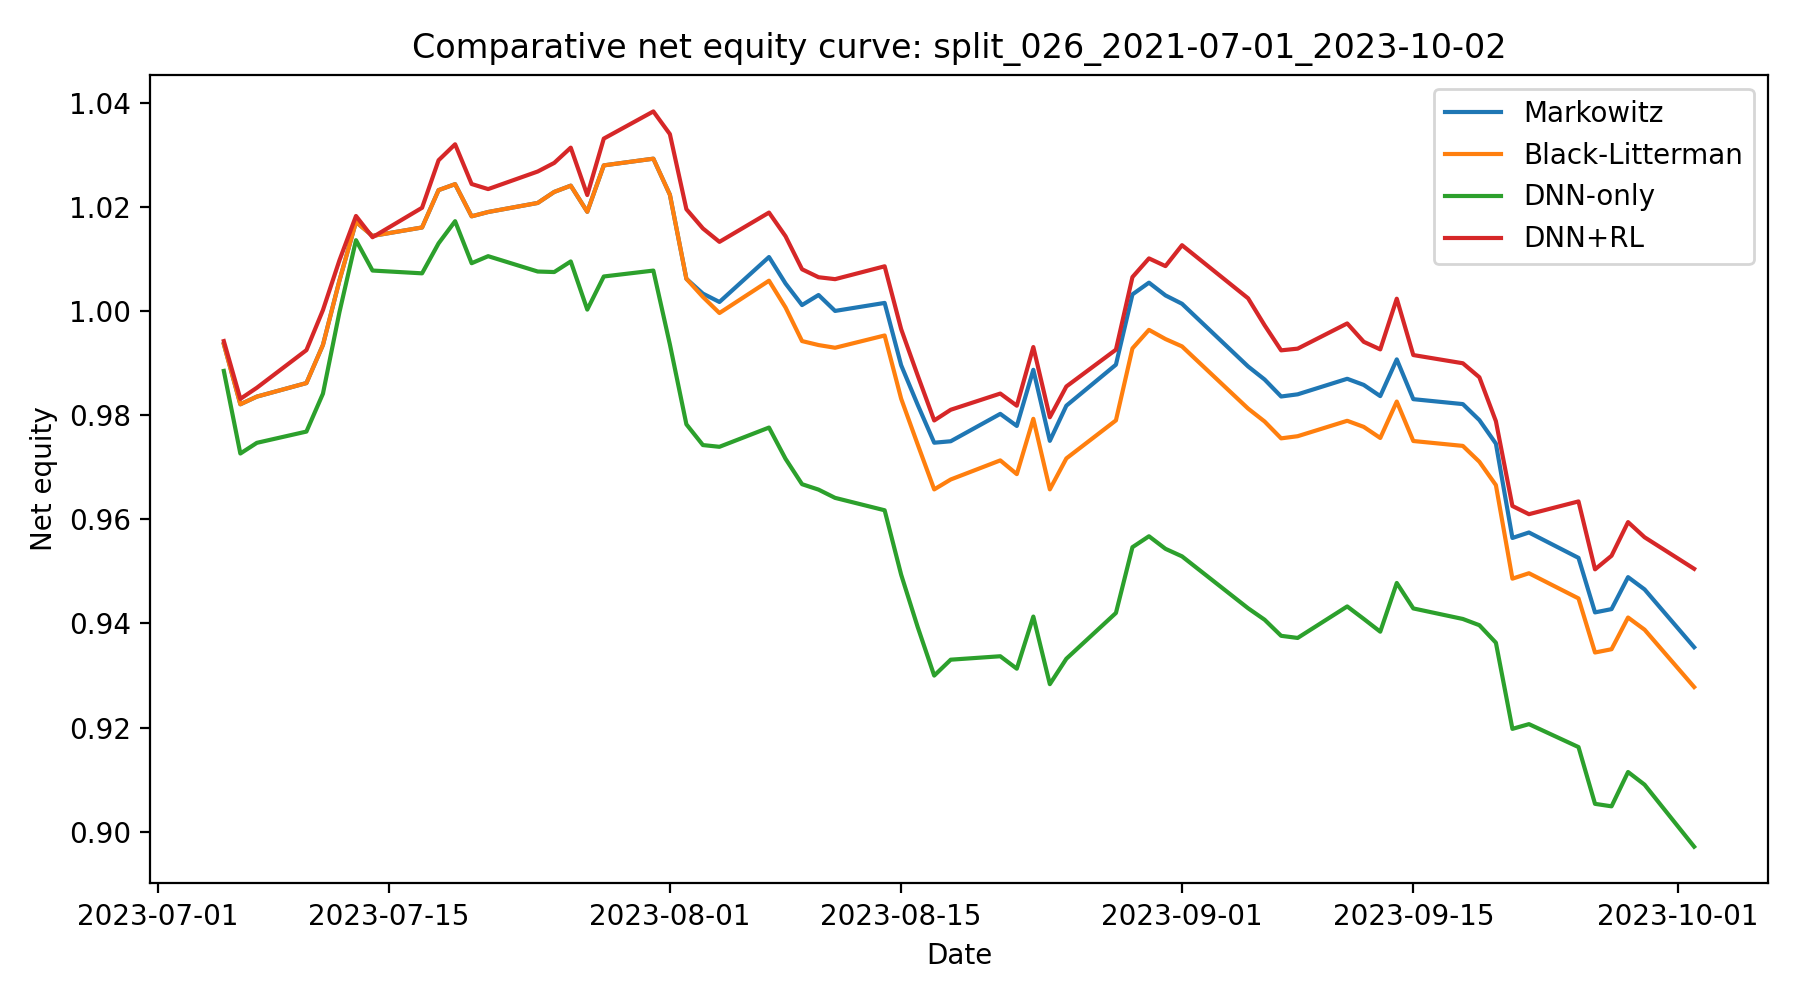

Values plotted in this chart, from the file beside it:
date, Markowitz, Black-Litterman, DNN-only, DNN+RL
2023-07-05, 0.9936, 0.9936, 0.9885, 0.9942
2023-07-06, 0.9821, 0.9821, 0.9726, 0.9831
2023-07-07, 0.9836, 0.9836, 0.9747, 0.9853
2023-07-10, 0.9862, 0.9862, 0.9768, 0.9925
2023-07-11, 0.9935, 0.9935, 0.9841, 1
2023-07-12, 1.006, 1.006, 0.9998, 1.01
2023-07-13, 1.017, 1.017, 1.014, 1.018
2023-07-14, 1.014, 1.014, 1.008, 1.014
2023-07-17, 1.016, 1.016, 1.007, 1.02
2023-07-18, 1.023, 1.023, 1.013, 1.029
2023-07-19, 1.024, 1.024, 1.017, 1.032
2023-07-20, 1.018, 1.018, 1.009, 1.024
2023-07-21, 1.019, 1.019, 1.011, 1.023
2023-07-24, 1.021, 1.021, 1.008, 1.027
2023-07-25, 1.023, 1.023, 1.007, 1.028
2023-07-26, 1.024, 1.024, 1.01, 1.031
2023-07-27, 1.019, 1.019, 1, 1.022
2023-07-28, 1.028, 1.028, 1.007, 1.033
2023-07-31, 1.029, 1.029, 1.008, 1.038
2023-08-01, 1.022, 1.022, 0.9936, 1.034
2023-08-02, 1.006, 1.006, 0.9782, 1.02
2023-08-03, 1.003, 1.003, 0.9743, 1.016
2023-08-04, 1.002, 0.9996, 0.9739, 1.013
2023-08-07, 1.01, 1.006, 0.9776, 1.019
2023-08-08, 1.005, 1.001, 0.9716, 1.014
2023-08-09, 1.001, 0.9942, 0.9667, 1.008
2023-08-10, 1.003, 0.9935, 0.9657, 1.006
2023-08-11, 1, 0.9929, 0.9641, 1.006
2023-08-14, 1.002, 0.9953, 0.9617, 1.009
2023-08-15, 0.9896, 0.9831, 0.9494, 0.9965
2023-08-16, 0.982, 0.9744, 0.9393, 0.9876
2023-08-17, 0.9747, 0.9657, 0.93, 0.979
2023-08-18, 0.975, 0.9676, 0.933, 0.981
2023-08-21, 0.9802, 0.9713, 0.9337, 0.9841
2023-08-22, 0.9779, 0.9687, 0.9313, 0.9818
2023-08-23, 0.9887, 0.9793, 0.9413, 0.9931
2023-08-24, 0.9751, 0.9657, 0.9283, 0.9796
2023-08-25, 0.9818, 0.9717, 0.9332, 0.9855
2023-08-28, 0.9897, 0.979, 0.942, 0.9926
2023-08-29, 1.003, 0.9928, 0.9546, 1.007
2023-08-30, 1.005, 0.9964, 0.9567, 1.01
2023-08-31, 1.003, 0.9946, 0.9543, 1.009
2023-09-01, 1.001, 0.9932, 0.9529, 1.013
2023-09-05, 0.9893, 0.9813, 0.9429, 1.002
2023-09-06, 0.9868, 0.9788, 0.9407, 0.9972
2023-09-07, 0.9836, 0.9755, 0.9376, 0.9924
2023-09-08, 0.984, 0.976, 0.9372, 0.9928
2023-09-11, 0.987, 0.9789, 0.9433, 0.9976
2023-09-12, 0.9858, 0.9777, 0.9409, 0.9941
2023-09-13, 0.9836, 0.9756, 0.9384, 0.9926
2023-09-14, 0.9907, 0.9826, 0.9478, 1.002
2023-09-15, 0.9831, 0.975, 0.9429, 0.9915
2023-09-18, 0.9821, 0.9741, 0.9409, 0.99
2023-09-19, 0.979, 0.971, 0.9397, 0.9873
2023-09-20, 0.9745, 0.9666, 0.9363, 0.9788
2023-09-21, 0.9564, 0.9486, 0.9198, 0.9626
2023-09-22, 0.9575, 0.9496, 0.9207, 0.961
2023-09-25, 0.9526, 0.9448, 0.9163, 0.9634
2023-09-26, 0.9421, 0.9344, 0.9054, 0.9504
2023-09-27, 0.9428, 0.9351, 0.9049, 0.953
... 3 more rows
